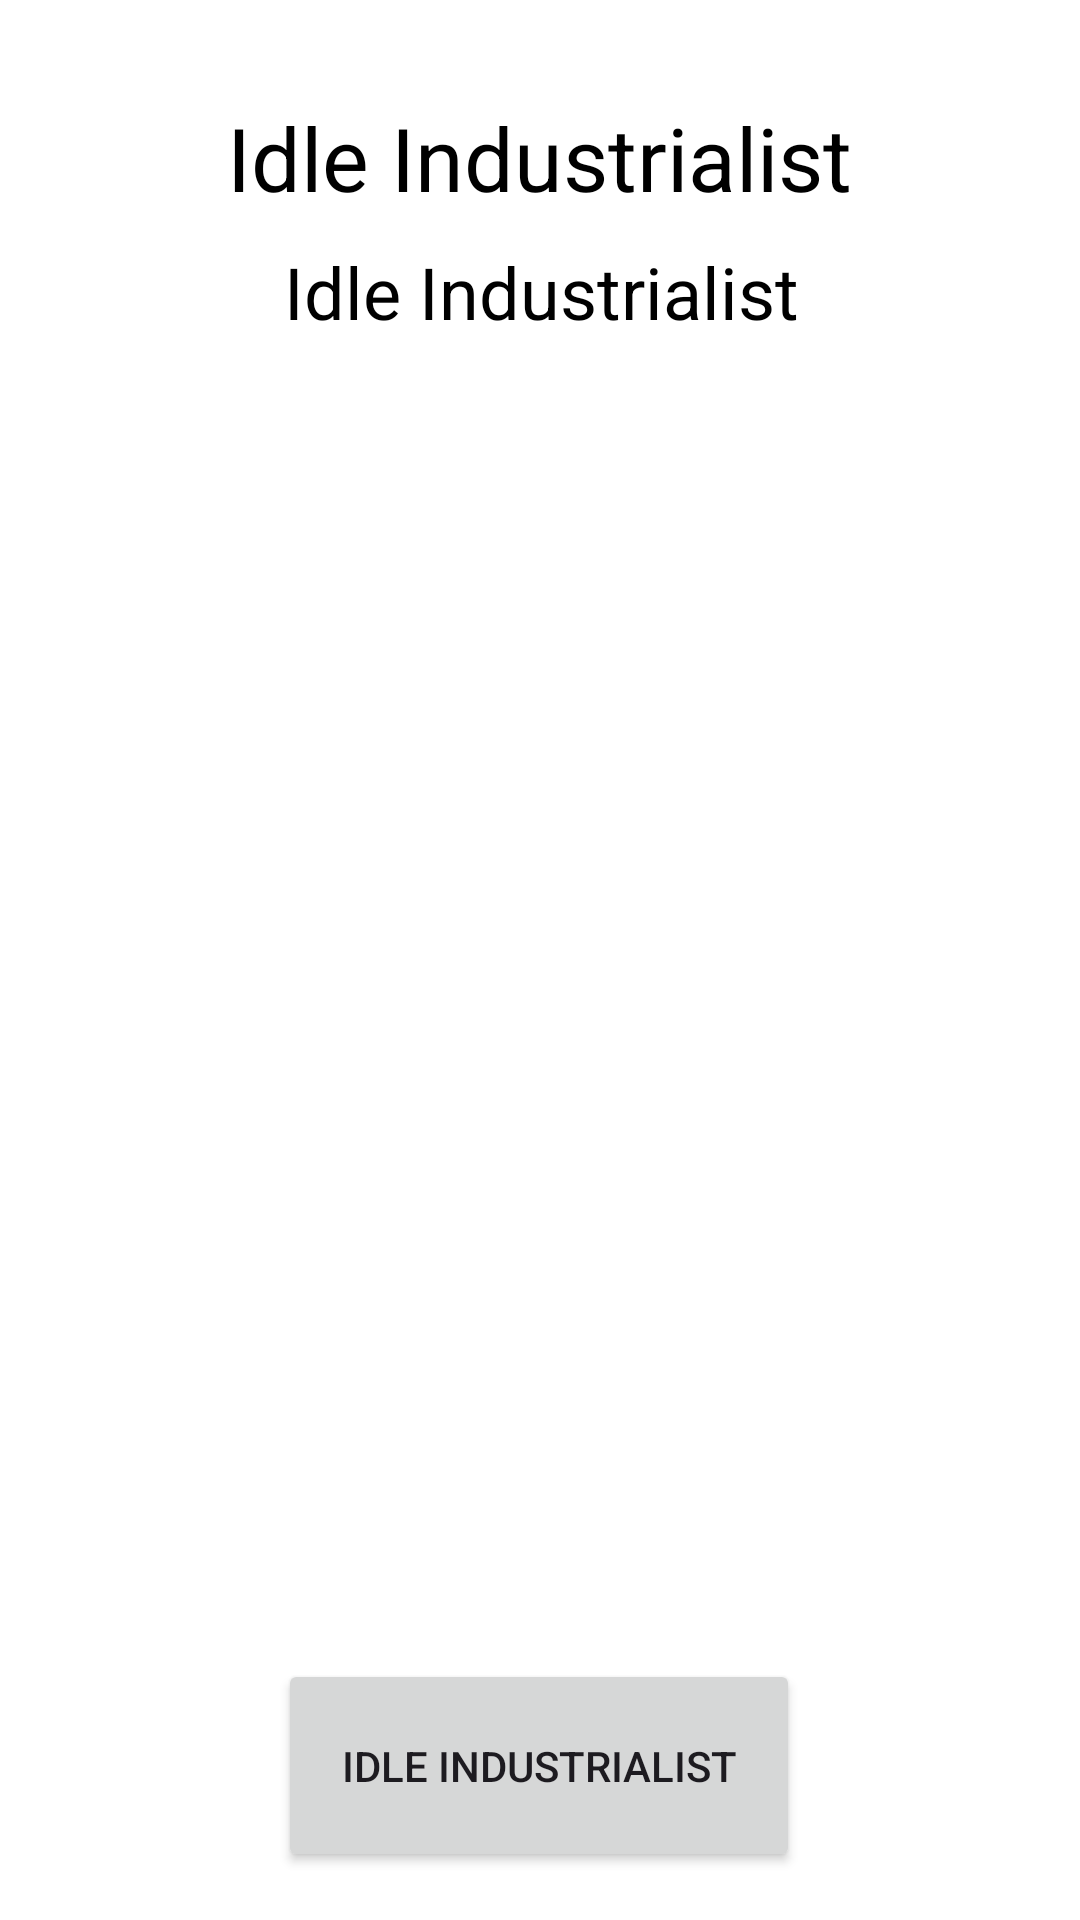

This screen was rendered from an Android layout file. Write that file and the resources it references.
<!-- AndroidManifest.xml: application theme Theme.IdleIndustrialist -->
<!-- res/layout/activity_technologies.xml -->
<?xml version="1.0" encoding="utf-8"?>
<androidx.constraintlayout.widget.ConstraintLayout xmlns:android="http://schemas.android.com/apk/res/android"
    xmlns:app="http://schemas.android.com/apk/res-auto"
    xmlns:tools="http://schemas.android.com/tools"
    android:id="@+id/techUpgrades"
    android:layout_width="match_parent"
    android:layout_height="match_parent"
    android:minWidth="20dp"
    android:background="@color/white"
    tools:context=".TechnologiesActivity">

    <Button
        android:id="@+id/technologiesBackButton"
        style="@style/Widget.AppCompat.Button"
        android:layout_width="174dp"
        android:layout_height="71dp"
        android:layout_marginBottom="16dp"
        android:text="@string/app_name"
        app:layout_constraintBottom_toBottomOf="parent"
        app:layout_constraintEnd_toEndOf="parent"
        app:layout_constraintHorizontal_bias="0.498"
        app:layout_constraintStart_toStartOf="parent" />

    <TextView
        android:id="@+id/moneyTextTechnologies"
        android:layout_width="210dp"
        android:layout_height="41dp"
        android:layout_marginTop="32dp"
        android:autoSizeTextType="uniform"
        android:gravity="center"
        android:text="@string/app_name"
        android:textAppearance="@style/TextAppearance.AppCompat.Display1"
        android:textColor="@color/black"
        app:layout_constraintEnd_toEndOf="parent"
        app:layout_constraintHorizontal_bias="0.497"
        app:layout_constraintStart_toStartOf="parent"
        app:layout_constraintTop_toTopOf="parent" />


    <TextView
        android:id="@+id/techInstructions"
        android:layout_width="364dp"
        android:layout_height="59dp"
        android:layout_marginTop="8dp"
        android:gravity="center_horizontal"
        android:text="@string/app_name"
        android:textColor="@color/black"
        android:textSize="24sp"
        app:layout_constraintEnd_toEndOf="parent"
        app:layout_constraintStart_toStartOf="parent"
        app:layout_constraintTop_toBottomOf="@+id/moneyTextTechnologies" />

    <ScrollView
        android:id="@+id/technologiesScrollView"
        android:layout_width="410dp"
        android:layout_height="521dp"
        android:layout_marginEnd="2dp"
        android:layout_marginBottom="16dp"
        app:layout_constraintBottom_toTopOf="@+id/technologiesBackButton"
        app:layout_constraintEnd_toEndOf="parent"
        app:layout_constraintStart_toStartOf="parent">

        <LinearLayout
            android:id="@+id/technologiesScrollLinearLayout"
            android:layout_width="match_parent"
            android:layout_height="wrap_content"
            android:orientation="vertical" />

    </ScrollView>

</androidx.constraintlayout.widget.ConstraintLayout>
<!-- resources referenced by this layout -->
<resources>
  <string name="app_name">Idle Industrialist</string>
  <style name="Theme.IdleIndustrialist" parent="Base.Theme.IdleIndustrialist" />
  <style name="Base.Theme.IdleIndustrialist" parent="Theme.Material3.DayNight.NoActionBar">
          
          
      </style>
  <!-- not gathered from this repository: default colours our renderer supplied (Android Studio template values) -->
  <color name="black">#FF000000</color>
  <color name="white">#FFFFFFFF</color>
</resources>
